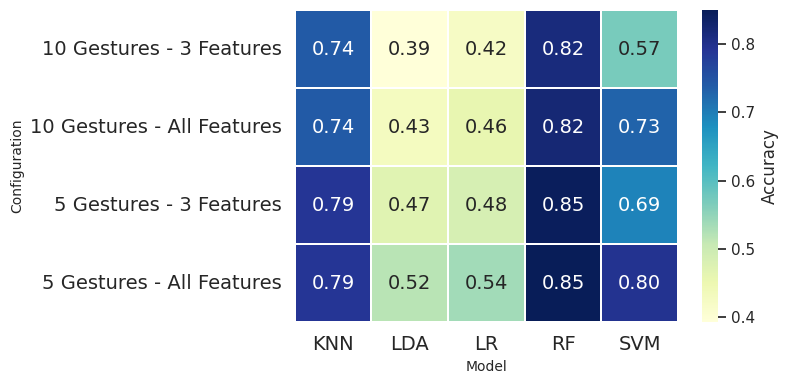
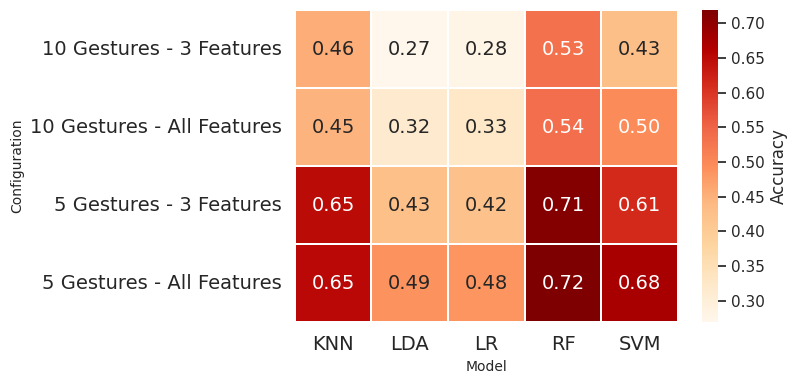
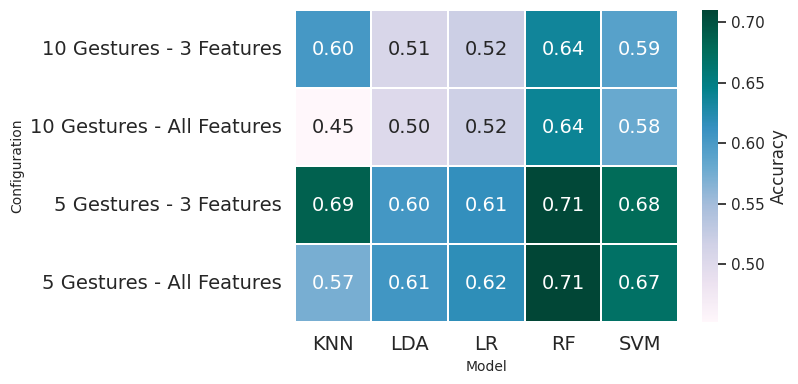

Write the Python code that produced these figures, in order.

import pandas as pd
import matplotlib.pyplot as plt
import seaborn as sns

data = [
    
    ("DB2", "5 Gestures", "3 Features", "Random Forest", 0.846),
    ("DB2", "5 Gestures", "3 Features", "SVM", 0.694),
    ("DB2", "5 Gestures", "3 Features", "KNN", 0.790),
    ("DB2", "5 Gestures", "3 Features", "Logistic Regression", 0.485),
    ("DB2", "5 Gestures", "3 Features", "LDA", 0.471),
    ("DB2", "5 Gestures", "All Features", "Random Forest", 0.850),
    ("DB2", "5 Gestures", "All Features", "SVM", 0.796),
    ("DB2", "5 Gestures", "All Features", "KNN", 0.791),
    ("DB2", "5 Gestures", "All Features", "Logistic Regression", 0.537),
    ("DB2", "5 Gestures", "All Features", "LDA", 0.519),
    ("DB2", "10 Gestures", "3 Features", "Random Forest", 0.816),
    ("DB2", "10 Gestures", "3 Features", "SVM", 0.570),
    ("DB2", "10 Gestures", "3 Features", "KNN", 0.740),
    ("DB2", "10 Gestures", "3 Features", "Logistic Regression", 0.423),
    ("DB2", "10 Gestures", "3 Features", "LDA", 0.393),
    ("DB2", "10 Gestures", "All Features", "Random Forest", 0.823),
    ("DB2", "10 Gestures", "All Features", "SVM", 0.729),
    ("DB2", "10 Gestures", "All Features", "KNN", 0.741),
    ("DB2", "10 Gestures", "All Features", "Logistic Regression", 0.459),
    ("DB2", "10 Gestures", "All Features", "LDA", 0.429),


    ("DB3", "5 Gestures", "3 Features", "Random Forest", 0.713),
    ("DB3", "5 Gestures", "3 Features", "SVM", 0.614),
    ("DB3", "5 Gestures", "3 Features", "KNN", 0.649),
    ("DB3", "5 Gestures", "3 Features", "Logistic Regression", 0.423),
    ("DB3", "5 Gestures", "3 Features", "LDA", 0.427),
    ("DB3", "5 Gestures", "All Features", "Random Forest", 0.719),
    ("DB3", "5 Gestures", "All Features", "SVM", 0.675),
    ("DB3", "5 Gestures", "All Features", "KNN", 0.653),
    ("DB3", "5 Gestures", "All Features", "Logistic Regression", 0.485),
    ("DB3", "5 Gestures", "All Features", "LDA", 0.488),
    ("DB3", "10 Gestures", "3 Features", "Random Forest", 0.534),
    ("DB3", "10 Gestures", "3 Features", "SVM", 0.429),
    ("DB3", "10 Gestures", "3 Features", "KNN", 0.455),
    ("DB3", "10 Gestures", "3 Features", "Logistic Regression", 0.279),
    ("DB3", "10 Gestures", "3 Features", "LDA", 0.269),
    ("DB3", "10 Gestures", "All Features", "Random Forest", 0.537),
    ("DB3", "10 Gestures", "All Features", "SVM", 0.496),
    ("DB3", "10 Gestures", "All Features", "KNN", 0.447),
    ("DB3", "10 Gestures", "All Features", "Logistic Regression", 0.327),
    ("DB3", "10 Gestures", "All Features", "LDA", 0.318),


    ("DB5", "5 Gestures", "3 Features", "Random Forest", 0.707),
    ("DB5", "5 Gestures", "3 Features", "SVM", 0.677),
    ("DB5", "5 Gestures", "3 Features", "KNN", 0.686),
    ("DB5", "5 Gestures", "3 Features", "Logistic Regression", 0.615),
    ("DB5", "5 Gestures", "3 Features", "LDA", 0.604),
    ("DB5", "5 Gestures", "All Features", "Random Forest", 0.710),
    ("DB5", "5 Gestures", "All Features", "SVM", 0.669),
    ("DB5", "5 Gestures", "All Features", "KNN", 0.572),
    ("DB5", "5 Gestures", "All Features", "Logistic Regression", 0.618),
    ("DB5", "5 Gestures", "All Features", "LDA", 0.606),
    ("DB5", "10 Gestures", "3 Features", "Random Forest", 0.636),
    ("DB5", "10 Gestures", "3 Features", "SVM", 0.592),
    ("DB5", "10 Gestures", "3 Features", "KNN", 0.603),
    ("DB5", "10 Gestures", "3 Features", "Logistic Regression", 0.520),
    ("DB5", "10 Gestures", "3 Features", "LDA", 0.508),
    ("DB5", "10 Gestures", "All Features", "Random Forest", 0.639),
    ("DB5", "10 Gestures", "All Features", "SVM", 0.580),
    ("DB5", "10 Gestures", "All Features", "KNN", 0.452),
    ("DB5", "10 Gestures", "All Features", "Logistic Regression", 0.518),
    ("DB5", "10 Gestures", "All Features", "LDA", 0.502),
]


df = pd.DataFrame(data, columns=["Database", "Gestures", "Features", "Model", "Accuracy"])


model_abbr = {
    "Random Forest": "RF",
    "SVM": "SVM",
    "KNN": "KNN",
    "Logistic Regression": "LR",
    "LDA": "LDA"
}
df["Model Abbr"] = df["Model"].map(model_abbr)
df["Config (EN)"] = df["Gestures"] + " - " + df["Features"]


def save_db_heatmap(df, db_name, cmap_name):
    subset = df[df["Database"] == db_name]
    pivot = subset.pivot_table(index="Config (EN)", columns="Model Abbr", values="Accuracy")

    plt.figure(figsize=(8, 4))
    sns.set_theme(style="whitegrid")
    ax = sns.heatmap(
        pivot,
        annot=True,
        fmt=".2f",
        cmap=cmap_name,
        linewidths=0.2,
        cbar_kws={'label': 'Accuracy'},
        annot_kws={"size": 14}
    )

    ax.set_xlabel("Model", fontsize=10)
    ax.set_ylabel("Configuration", fontsize=10)
    ax.set_xticklabels(ax.get_xticklabels(), rotation=0, fontsize=14)
    ax.set_yticklabels(ax.get_yticklabels(), rotation=0, fontsize=14)
    plt.tight_layout()
    plt.savefig(f"{db_name}_heatmap_accuracy.png", dpi=300)
    plt.savefig(f"{db_name}_heatmap_accuracy.pdf", bbox_inches='tight')
    plt.close()


save_db_heatmap(df, "DB2", "YlGnBu")
save_db_heatmap(df, "DB3", "OrRd")
save_db_heatmap(df, "DB5", "PuBuGn")
